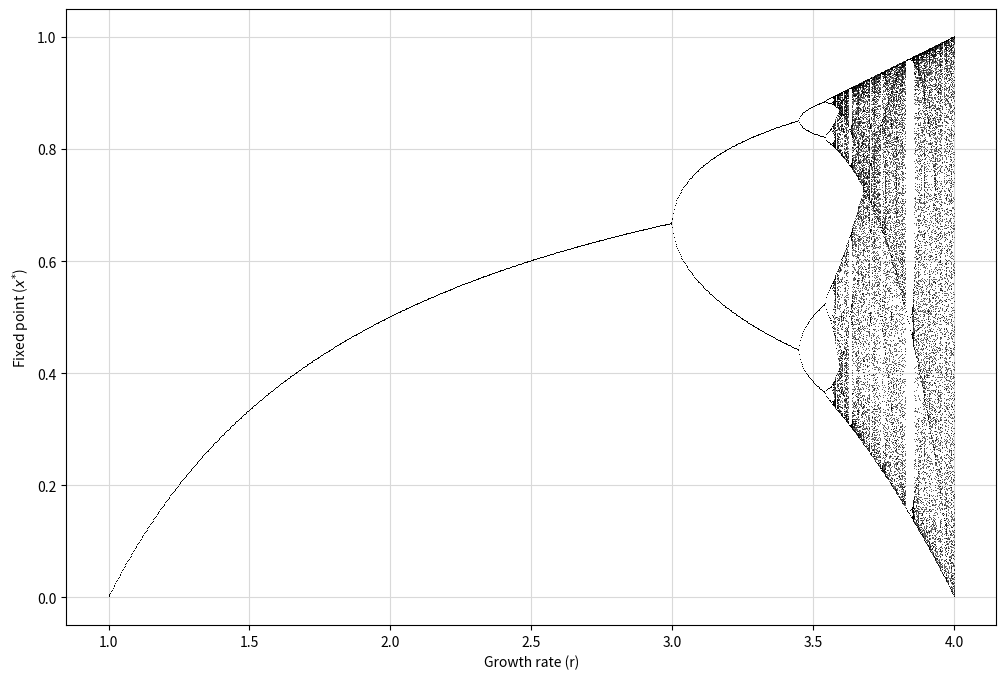

The matplotlib source for this figure:
import numpy as np
import matplotlib.pyplot as pyplot

#generating values for r
r = np.linspace(1.0, 4.0, 1000)
#generating values for x_0
x_0 = np.random.uniform(0.0, 1.0, 1000)

#main list for r and x values
r_all = []
x_all = []

#generating x_n using r and x_0, where we use the previous value of x_0 to get the next one
for r_val, x_val in zip(r, x_0): #taking x value per r value
    x_current = x_val #sets the current x value to be the current x value
    x_n = [] #refreshes each loop

    for i in range(1000):
        #the recurrence formula, using x_current to generate the next
        x_current = r_val*x_current*(1-x_current)
        x_n.append(x_current)

    #inserting the current x and r values to the main list
    r_all.extend([r_val] * 200)
    x_all.extend(x_n[-200:])

#for plotting
pyplot.figure(figsize=(12, 8))
ax = pyplot.gca()
ax.set_facecolor('white')
ax.grid(True, color='0.85', linewidth=0.8)
ax.set_axisbelow(True)
pyplot.xlabel("Growth rate (r)")
pyplot.ylabel(r"Fixed point ($x^{*}$)")
pyplot.plot(r_all, x_all, ',', color = "black", alpha=0.6)
pyplot.savefig("bifurcation_diagram2.png")
pyplot.show()

# You may use as many code blocks as you can

# Simply make sure that once we restart your kernel and run it, your code is functional
